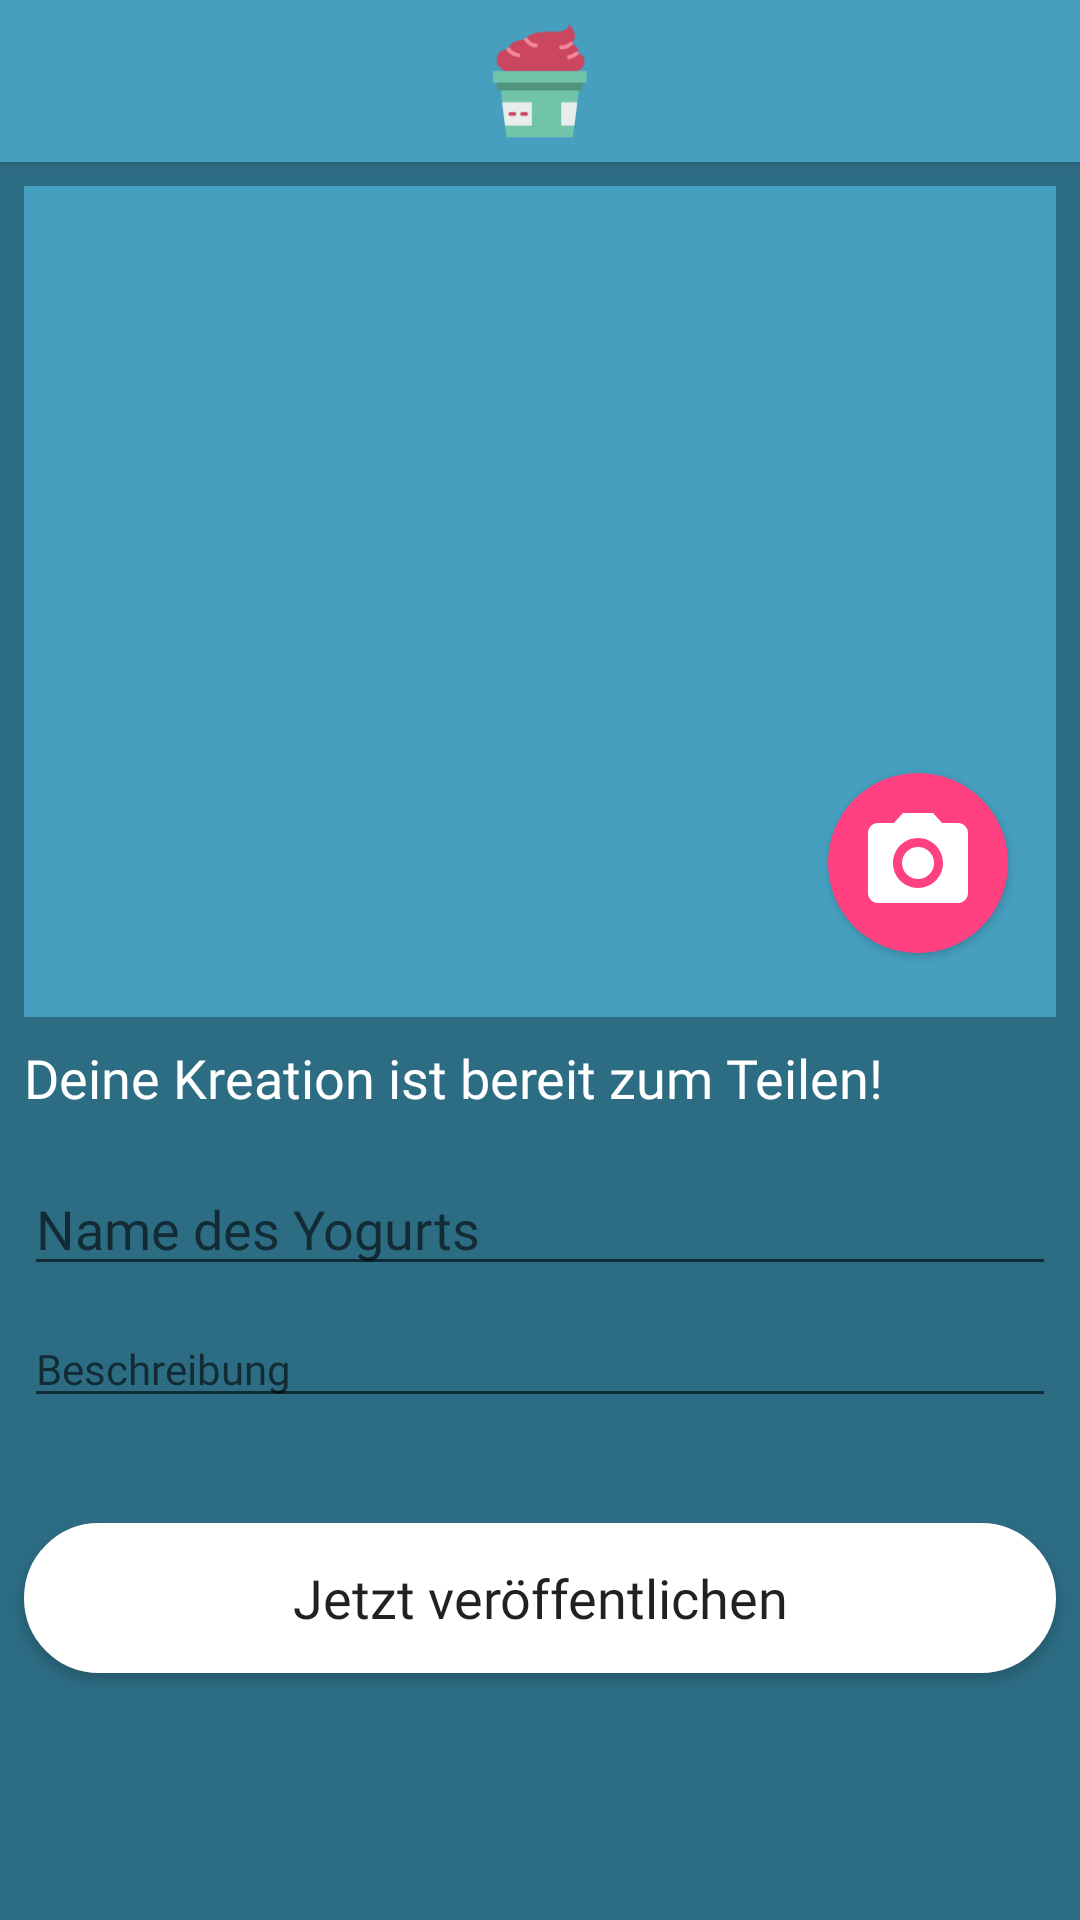

This screen was rendered from an Android layout file. Write that file and the resources it references.
<!-- AndroidManifest.xml: application theme FrozenYogurtTheme -->
<!-- res/layout/activity_share_order.xml -->
<?xml version="1.0" encoding="utf-8"?>
<ScrollView xmlns:android="http://schemas.android.com/apk/res/android"
    xmlns:app="http://schemas.android.com/apk/res-auto"
    android:layout_width="fill_parent"
    android:layout_height="match_parent"
    android:background="@color/colorPrimaryDark"
    android:orientation="vertical">

    <android.support.constraint.ConstraintLayout xmlns:android="http://schemas.android.com/apk/res/android"
        xmlns:app="http://schemas.android.com/apk/res-auto"
        android:layout_width="match_parent"
        android:layout_height="wrap_content">

        <include
            android:id="@+id/app_header"
            layout="@layout/app_header"
            android:layout_width="match_parent"
            android:layout_height="wrap_content"
            app:layout_constraintEnd_toEndOf="parent"
            app:layout_constraintStart_toStartOf="parent"
            app:layout_constraintTop_toTopOf="parent">

        </include>

        <ImageView
            android:id="@+id/imageView_picture"
            android:layout_width="match_parent"
            android:layout_height="277dp"
            android:layout_marginEnd="8dp"
            android:layout_marginStart="8dp"
            android:layout_marginTop="8dp"
            android:background="@color/colorPrimary"
            android:scaleType="centerCrop"
            app:layout_constraintEnd_toEndOf="parent"
            app:layout_constraintStart_toStartOf="parent"
            app:layout_constraintTop_toBottomOf="@+id/app_header" />

        <TextView
            android:id="@+id/textView_recepieName"
            android:layout_width="0dp"
            android:layout_height="wrap_content"
            android:layout_marginEnd="8dp"
            android:layout_marginStart="8dp"
            android:layout_marginTop="8dp"
            android:fontFamily="@font/pacifico"
            android:text="@string/ready_to_share"
            android:textColor="@color/colorBase"
            android:textSize="18sp"
            app:layout_constraintEnd_toEndOf="parent"
            app:layout_constraintHorizontal_bias="0.0"
            app:layout_constraintStart_toStartOf="parent"
            app:layout_constraintTop_toBottomOf="@+id/imageView_picture" />

        <Button
            android:id="@+id/btn_share"
            android:layout_width="0dp"
            android:layout_height="wrap_content"
            android:layout_marginBottom="24dp"
            android:layout_marginEnd="8dp"
            android:layout_marginStart="8dp"
            android:layout_marginTop="8dp"
            android:background="@drawable/buttonshape"
            android:fontFamily="@font/pacifico"
            android:text="@string/share_now"
            android:textAllCaps="false"
            android:textSize="18sp"
            app:layout_constraintBottom_toBottomOf="parent"
            app:layout_constraintEnd_toEndOf="parent"
            app:layout_constraintHorizontal_bias="1.0"
            app:layout_constraintStart_toStartOf="parent"
            app:layout_constraintTop_toBottomOf="@+id/textView_descritopn" />

        <ImageButton
            android:id="@+id/btn_useCamera"
            android:layout_width="60dp"
            android:layout_height="60dp"
            android:layout_marginBottom="8dp"
            android:layout_marginEnd="8dp"
            android:layout_marginStart="8dp"
            android:layout_marginTop="8dp"
            android:background="@drawable/rounded_shape"
            android:cropToPadding="true"
            android:elevation="2dp"
            android:scaleType="centerInside"
            app:layout_constraintBottom_toBottomOf="@+id/imageView_picture"
            app:layout_constraintEnd_toEndOf="@+id/imageView_picture"
            app:layout_constraintHorizontal_bias="0.97"
            app:layout_constraintStart_toStartOf="@+id/imageView_picture"
            app:layout_constraintTop_toTopOf="@+id/imageView_picture"
            app:layout_constraintVertical_bias="0.934"
            app:srcCompat="@drawable/ic_camera" />

        <TextView
            android:id="@+id/textView_descritopn"
            android:layout_width="match_parent"
            android:layout_height="wrap_content"
            android:layout_marginEnd="8dp"
            android:layout_marginStart="8dp"
            android:layout_marginTop="8dp"
            android:lineSpacingExtra="5dp"
            android:textColor="@color/colorBase"
            android:textSize="14sp"
            app:layout_constraintEnd_toEndOf="parent"
            app:layout_constraintStart_toStartOf="parent"
            app:layout_constraintTop_toBottomOf="@+id/editText_desc" />

        <EditText
            android:id="@+id/editText_name"
            android:layout_width="match_parent"
            android:layout_height="wrap_content"
            android:layout_marginEnd="8dp"
            android:layout_marginStart="8dp"
            android:layout_marginTop="16dp"
            android:ems="10"
            android:fontFamily="@font/opensans_regular"
            android:inputType="textPersonName"
            android:selectAllOnFocus="false"
            android:hint="@string/share_name"
            android:textColor="@color/colorBase"
            app:layout_constraintEnd_toEndOf="parent"
            app:layout_constraintStart_toStartOf="parent"
            app:layout_constraintTop_toBottomOf="@+id/textView_recepieName" />

        <EditText
            android:id="@+id/editText_desc"
            android:layout_width="match_parent"
            android:layout_height="wrap_content"
            android:layout_marginEnd="8dp"
            android:layout_marginStart="8dp"
            android:layout_marginTop="8dp"
            android:ems="10"
            android:fontFamily="@font/opensans_regular"
            android:inputType="textPersonName"
            android:selectAllOnFocus="false"
            android:hint="@string/share_description"
            android:textColor="@color/colorBase"
            android:textSize="14sp"
            app:layout_constraintEnd_toEndOf="parent"
            app:layout_constraintStart_toStartOf="parent"
            app:layout_constraintTop_toBottomOf="@+id/editText_name" />


    </android.support.constraint.ConstraintLayout>
</ScrollView>
<!-- res/layout/app_header.xml (included above) -->
<?xml version="1.0" encoding="utf-8"?>
<android.support.constraint.ConstraintLayout xmlns:android="http://schemas.android.com/apk/res/android"
    xmlns:app="http://schemas.android.com/apk/res-auto"
    android:layout_width="match_parent"
    android:layout_height="55dp"
    android:background="@color/colorPrimary"
    android:elevation="3dp">


    <ImageView
        android:id="@+id/logo_icon"
        android:layout_width="34dp"
        android:layout_height="38dp"
        android:layout_marginBottom="8dp"
        android:layout_marginEnd="8dp"
        android:layout_marginStart="8dp"
        android:layout_marginTop="8dp"
        android:contentDescription="Logo Icon"
        app:layout_constraintBottom_toBottomOf="parent"
        app:layout_constraintEnd_toEndOf="parent"
        app:layout_constraintStart_toStartOf="parent"
        app:layout_constraintTop_toTopOf="parent"
        app:srcCompat="@drawable/logo_icon" />

</android.support.constraint.ConstraintLayout>
<!-- resources referenced by this layout -->
<resources>
  <color name="colorBase">#ffffff</color>
  <color name="colorPrimary">#469fbf</color>
  <color name="colorPrimaryDark">#2d6d84</color>
  <!-- drawable buttonshape (drawable) -->
  <?xml version="1.0" encoding="utf-8"?>
  <shape xmlns:android="http://schemas.android.com/apk/res/android" android:shape="rectangle" >
      <corners
          android:radius="100dp"
          />
      <solid
          android:color="@color/colorBase"
          />
      <size
          android:width="100dp"
          android:height="50dp"
          />
      <stroke
          android:width="2dp"
          android:color="#FFFFFF"
          />
  </shape>
  <!-- drawable ic_camera (drawable) -->
  <vector android:height="300dp" android:tint="#FFFFFF"
      android:viewportHeight="24.0" android:viewportWidth="24.0"
      android:width="300dp" xmlns:android="http://schemas.android.com/apk/res/android">
      <path android:fillColor="#FF000000" android:pathData="M12,12m-3.2,0a3.2,3.2 0,1 1,6.4 0a3.2,3.2 0,1 1,-6.4 0"/>
      <path android:fillColor="#FF000000" android:pathData="M9,2L7.17,4L4,4c-1.1,0 -2,0.9 -2,2v12c0,1.1 0.9,2 2,2h16c1.1,0 2,-0.9 2,-2L22,6c0,-1.1 -0.9,-2 -2,-2h-3.17L15,2L9,2zM12,17c-2.76,0 -5,-2.24 -5,-5s2.24,-5 5,-5 5,2.24 5,5 -2.24,5 -5,5z"/>
  </vector>
  <!-- drawable logo_icon: png bitmap (drawable-xxxhdpi, 3408 bytes) -->
  <!-- drawable rounded_shape (drawable) -->
  <?xml version="1.0" encoding="utf-8"?>
  <shape xmlns:android="http://schemas.android.com/apk/res/android" android:shape="rectangle">
      <corners
          android:topLeftRadius="100dp"
          android:topRightRadius="100dp"
          android:bottomRightRadius="100dp"
          android:bottomLeftRadius="100dp">
      </corners>
      <solid
          android:color="@color/colorAccent">
      </solid>
      <padding
          android:left="10dp"
          android:top="10dp"
          android:right="10dp"
          android:bottom="10dp" />
  </shape>
  <string name="ready_to_share" translatable="false">Deine Kreation ist bereit zum Teilen!</string>
  <string name="share_description">Beschreibung</string>
  <string name="share_name">Name des Yogurts</string>
  <string name="share_now" translatable="false">Jetzt veröffentlichen</string>
  <style name="FrozenYogurtTheme" parent="Theme.AppCompat.Light.NoActionBar">
          <item name="android:statusBarColor">@color/colorPrimary</item>
          <item name="android:navigationBarColor">@color/colorPrimaryDark</item>
          <item name="android:windowBackground">@color/colorPrimary</item>
          <item name="colorPrimary">@color/colorPrimary</item>
          <item name="colorPrimaryDark">@color/colorBase</item>
      </style>
  <color name="colorAccent">#ff4081</color>
</resources>
